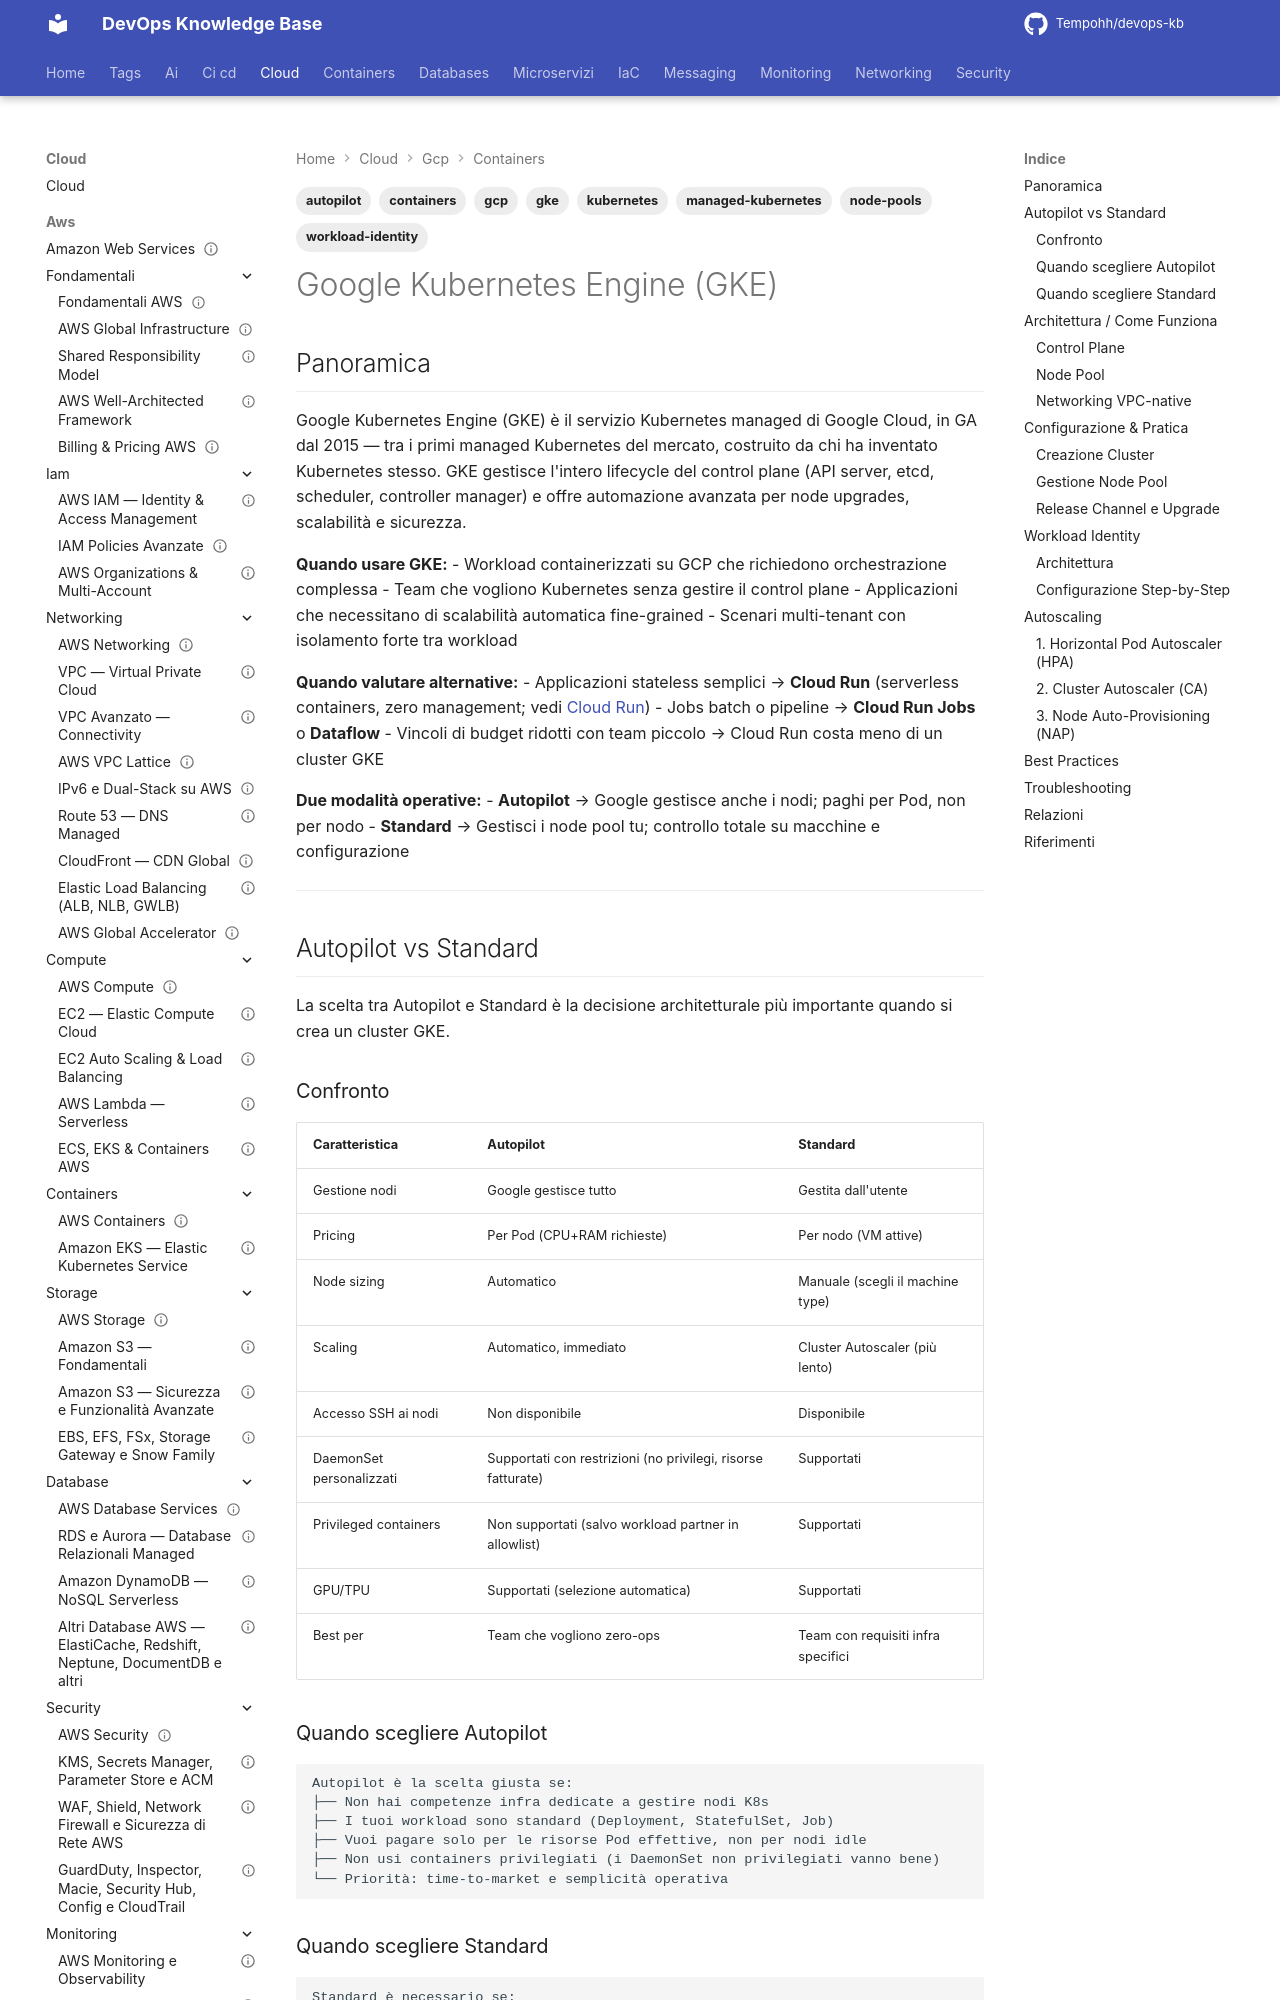

repository: Tempohh/devops-kb · page: cloud/gcp/containers/gke/index.html · generator: mkdocs

---
title: "Google Kubernetes Engine (GKE)"
slug: gke
category: cloud/gcp/containers
tags: [gcp, kubernetes, gke, containers, autopilot, workload-identity, node-pools, managed-kubernetes]
search_keywords: [GKE, Google Kubernetes Engine, Kubernetes managed GCP, Autopilot GKE, Standard GKE, Workload Identity, node pool GKE, release channel GKE, upgrade automatico Kubernetes, cluster GKE, GKE Autopilot vs Standard, container GCP, managed K8s Google, GKE cluster regionale, GKE zonal cluster, kubectl GCP, gcloud container, Binary Authorization GKE, GKE Sandbox, cluster autoscaler GKE, preemptible node pool, spot node pool, GKE logging, GKE monitoring, Cloud Logging GKE, Cloud Monitoring GKE, Artifact Registry GCP, GKE networking, VPC-native cluster, alias IP, GKE ingress, GKE load balancer, GKE upgrade, surge upgrade, blue-green upgrade, node auto-provisioning, GKE ARM, confidential nodes, GKE cost optimization, node taints GKE]
parent: cloud/gcp/containers/_index
related: [containers/kubernetes/architettura, containers/kubernetes/workloads, containers/kubernetes/networking, containers/kubernetes/sicurezza, cloud/gcp/fondamentali/panoramica, cloud/gcp/compute/cloud-run]
official_docs: https://cloud.google.com/kubernetes-engine/docs
status: reviewed
difficulty: intermediate
last_updated: 2026-10-04
last_verified: 2026-10-04
---

# Google Kubernetes Engine (GKE)

## Panoramica

Google Kubernetes Engine (GKE) è il servizio Kubernetes managed di Google Cloud, in GA dal 2015 — tra i primi managed Kubernetes del mercato, costruito da chi ha inventato Kubernetes stesso. GKE gestisce l'intero lifecycle del control plane (API server, etcd, scheduler, controller manager) e offre automazione avanzata per node upgrades, scalabilità e sicurezza.

**Quando usare GKE:**
- Workload containerizzati su GCP che richiedono orchestrazione complessa
- Team che vogliono Kubernetes senza gestire il control plane
- Applicazioni che necessitano di scalabilità automatica fine-grained
- Scenari multi-tenant con isolamento forte tra workload

**Quando valutare alternative:**
- Applicazioni stateless semplici → **Cloud Run** (serverless containers, zero management; vedi [Cloud Run](../compute/cloud-run.md))
- Jobs batch o pipeline → **Cloud Run Jobs** o **Dataflow**
- Vincoli di budget ridotti con team piccolo → Cloud Run costa meno di un cluster GKE

**Due modalità operative:**
- **Autopilot** → Google gestisce anche i nodi; paghi per Pod, non per nodo
- **Standard** → Gestisci i node pool tu; controllo totale su macchine e configurazione

---

## Autopilot vs Standard

La scelta tra Autopilot e Standard è la decisione architetturale più importante quando si crea un cluster GKE.

### Confronto

| Caratteristica | Autopilot | Standard |
|---|---|---|
| Gestione nodi | Google gestisce tutto | Gestita dall'utente |
| Pricing | Per Pod (CPU+RAM richieste) | Per nodo (VM attive) |
| Node sizing | Automatico | Manuale (scegli il machine type) |
| Scaling | Automatico, immediato | Cluster Autoscaler (più lento) |
| Accesso SSH ai nodi | Non disponibile | Disponibile |
| DaemonSet personalizzati | Supportati con restrizioni (no privilegi, risorse fatturate) | Supportati |
| Privileged containers | Non supportati (salvo workload partner in allowlist) | Supportati |
| GPU/TPU | Supportati (selezione automatica) | Supportati |
| Best per | Team che vogliono zero-ops | Team con requisiti infra specifici |
